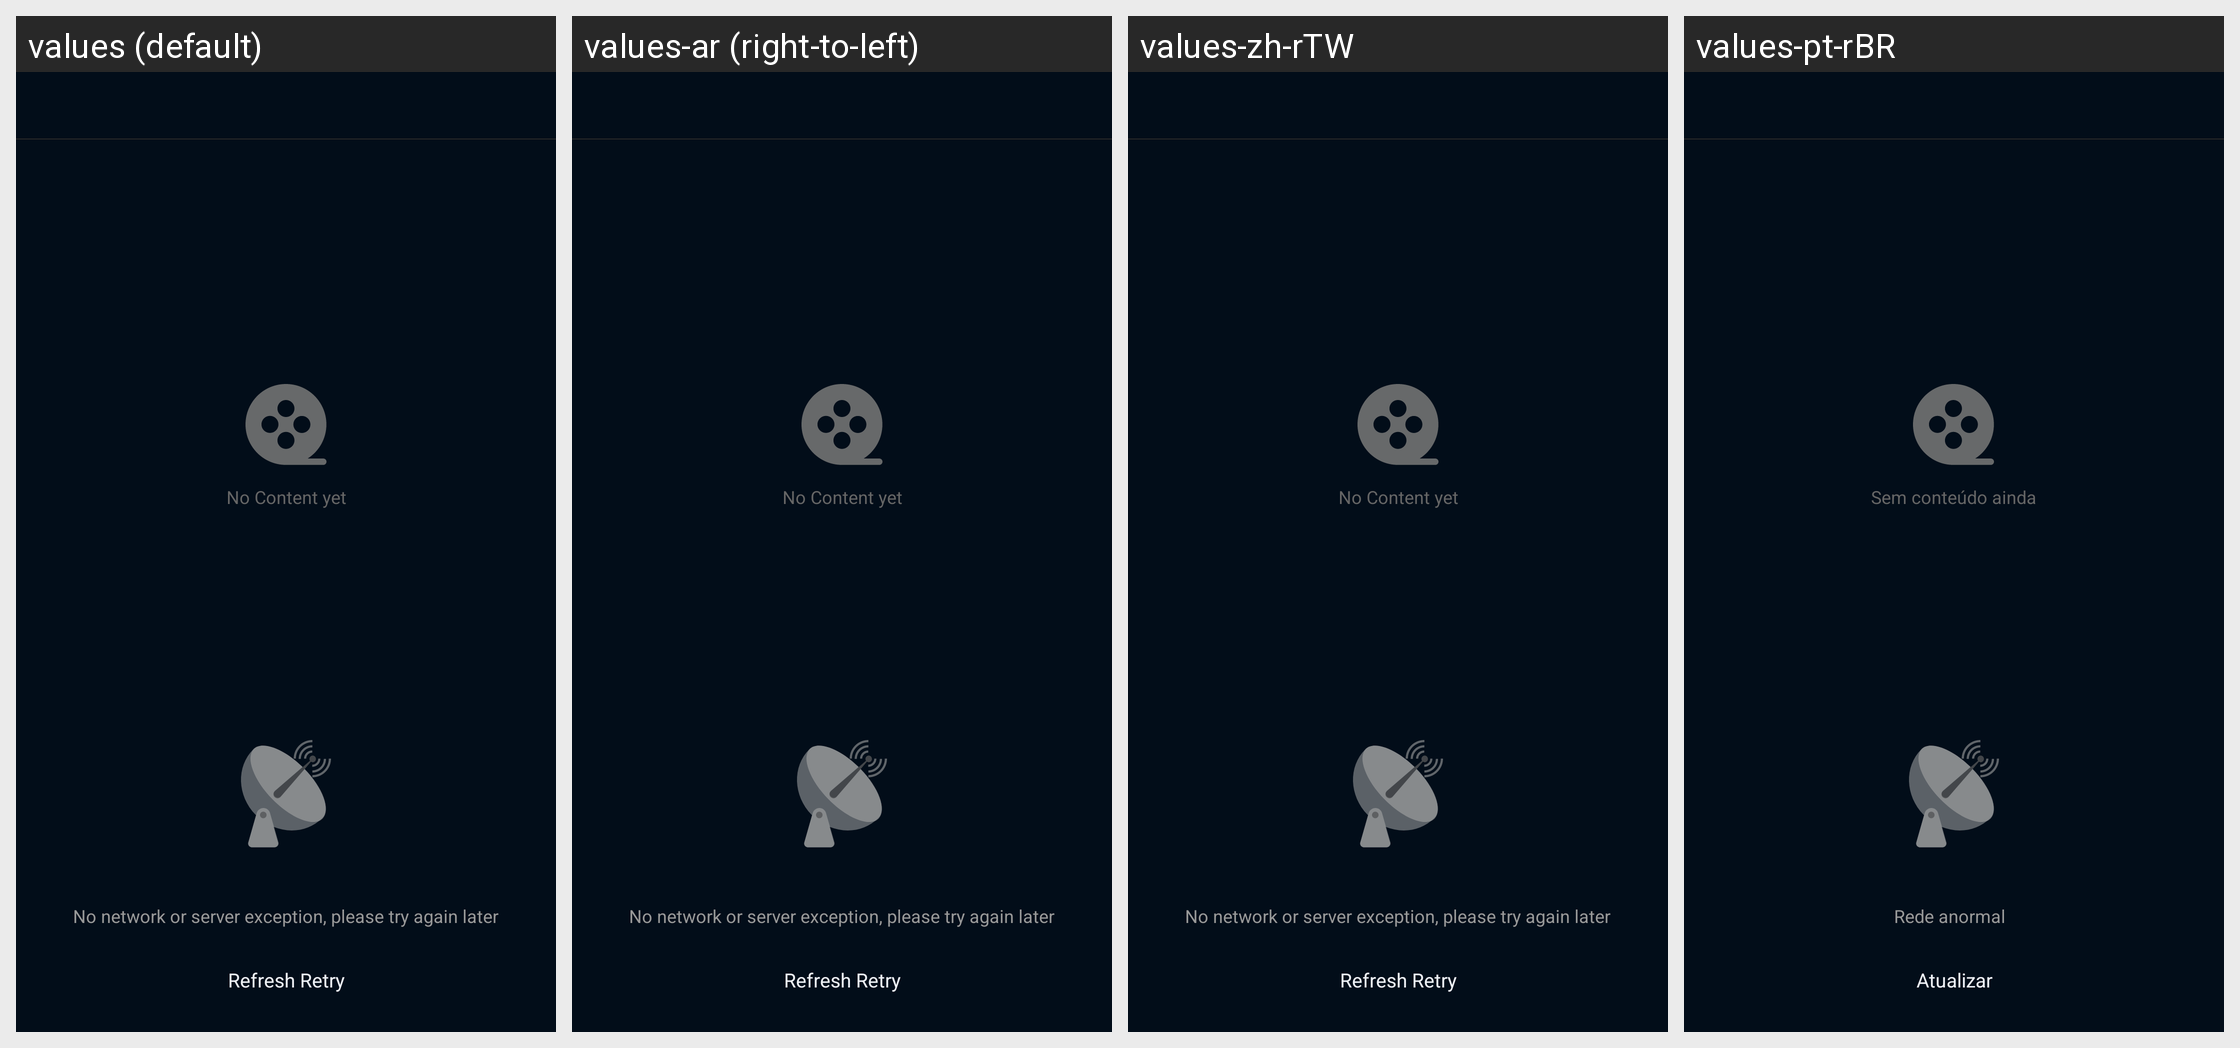

This grid shows one Android layout under several languages. Give, for every string resource on the screen, its name, the default text and each shown locale's text.
Android screen res/layout/activity_extension_record.xml rendered under 4 locales, left to right: values (default), values-ar (right-to-left), values-zh-rTW, values-pt-rBR. Device: Nexus 5 (rendered at 1080×1920; each locale shown at half size, 540×960, under a caption strip naming it); theme BrowserTheme.
Other locales in the repository, not shown: values-af, values-am, values-ar-rAE, values-as, values-az, values-be, values-bg, values-bn, values-bn-rBD, values-bs, values-ca, values-cs, values-da, values-de, values-de-rDE, values-el, values-en, values-en-rGB, values-en-rIN, values-en-rUS, values-es, values-es-rES, values-es-rMX, values-es-rUS, values-et, values-eu, values-fa, values-fi, values-fr, values-fr-rCA, values-fr-rFR, values-gl, values-gu, values-hi, values-hi-rIN, values-hr, values-hu, values-hy, values-id, values-in, values-in-rID, values-is, values-it, values-it-rIT, values-iw, values-ja, values-ja-rJP, values-ka, values-kk, values-km, values-kn, values-ko, values-ko-rKR, values-ky, values-lo, values-lt, values-lv, values-mk, values-ml, values-ml-rIN, values-mn, values-mr, values-ms, values-my, values-nb, values-ne, values-nl, values-or, values-pa, values-pl, values-pt, values-pt-rPT, values-ro, values-ru, values-ru-rRU, values-si, values-sk, values-sl, values-sq, values-sr, values-sv, values-sw, values-ta, values-ta-rIN, values-te, values-te-rIN, values-th, values-tl, values-tr, values-uk, values-ur, values-us, values-uz, values-vi, values-vi-rVN, values-zh, values-zh-rCN, values-zh-rHK, values-zu.
Strings drawn on this screen, with the default value and each locale's value (text and hints the layout hard-codes, and strings that could not be matched under every locale, appear in the picture but are not listed):

text_empty
  values: No Content yet
  values-ar: No Content yet  [not translated; the default value is used]
  values-zh-rTW: No Content yet  [not translated; the default value is used]
  values-pt-rBR: Sem conteúdo ainda

text_load_empty
  values: No network or server exception, please try again later
  values-ar: No network or server exception, please try again later  [not translated; the default value is used]
  values-zh-rTW: No network or server exception, please try again later  [not translated; the default value is used]
  values-pt-rBR: Rede anormal

text_load_empty_word
  values: Refresh Retry
  values-ar: Refresh Retry  [not translated; the default value is used]
  values-zh-rTW: Refresh Retry  [not translated; the default value is used]
  values-pt-rBR: Atualizar
